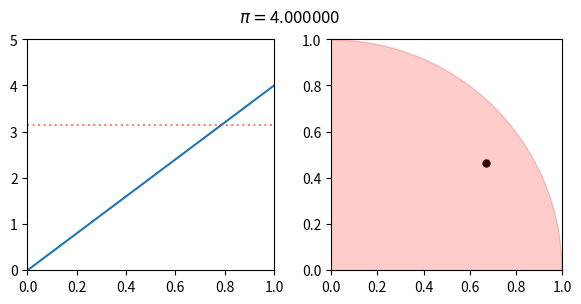

The script that saved this image: (Note: this script raises an exception after producing the figure.)
import numpy as np
import matplotlib.pyplot as plt


def shooting(x, y):
    result = 0
    if np.sqrt(x**2 + y**2) <=1:
        result = 1
    return result


r = 3  # number of runs
N = 1000  # number of tries


for j in range(r):

    h = 0  # initial number of hits
    pi = np.array([0])  # array with initial value for pi

    # creating empty arrays for x and y for hit and miss
    xs_h = np.array([])
    ys_h = np.array([])
    xs_m = np.array([])
    ys_m = np.array([])

    for i in range(1, N+1):
        print('run %d of %d with frame %d of %d' % (j+1, r, i, N))

        x, y = np.random.random(2)
        h += shooting(x, y)

        if shooting(x, y) is 1:
            xs_h = np.append(xs_h, x)
            ys_h = np.append(ys_h, y)
        else:
            xs_m = np.append(xs_m, x)
            ys_m = np.append(ys_m, y)

        pi = np.append(pi, 4*h/i)

        plt.figure(figsize=(7, 3))
        plt.suptitle('$\pi=$' '%f' % pi[-1])

        plt.subplot(121)
        plt.plot(pi)
        plt.axhline(y=np.pi, color='r', linestyle=':', alpha=0.5)
        plt.xlim(0, i)
        plt.ylim(0, 5)

        plt.subplot(122, aspect='equal')
        plt.plot(xs_h, ys_h, 'ro', alpha=0.5, markersize=4)
        plt.plot(xs_m, ys_m, 'ko', alpha=0.5, markersize=4)
        plt.plot(x, y, 'ko', markersize=5)
        plt.plot(0, 'ro', markersize=332, alpha=0.2)
        plt.xlim(0, 1)
        plt.ylim(0, 1)

        #plt.show()
        plt.savefig('./plots/run%02d_frame%04d.jpg' % (j+1, i), bbox_inches='tight')
        plt.close()




